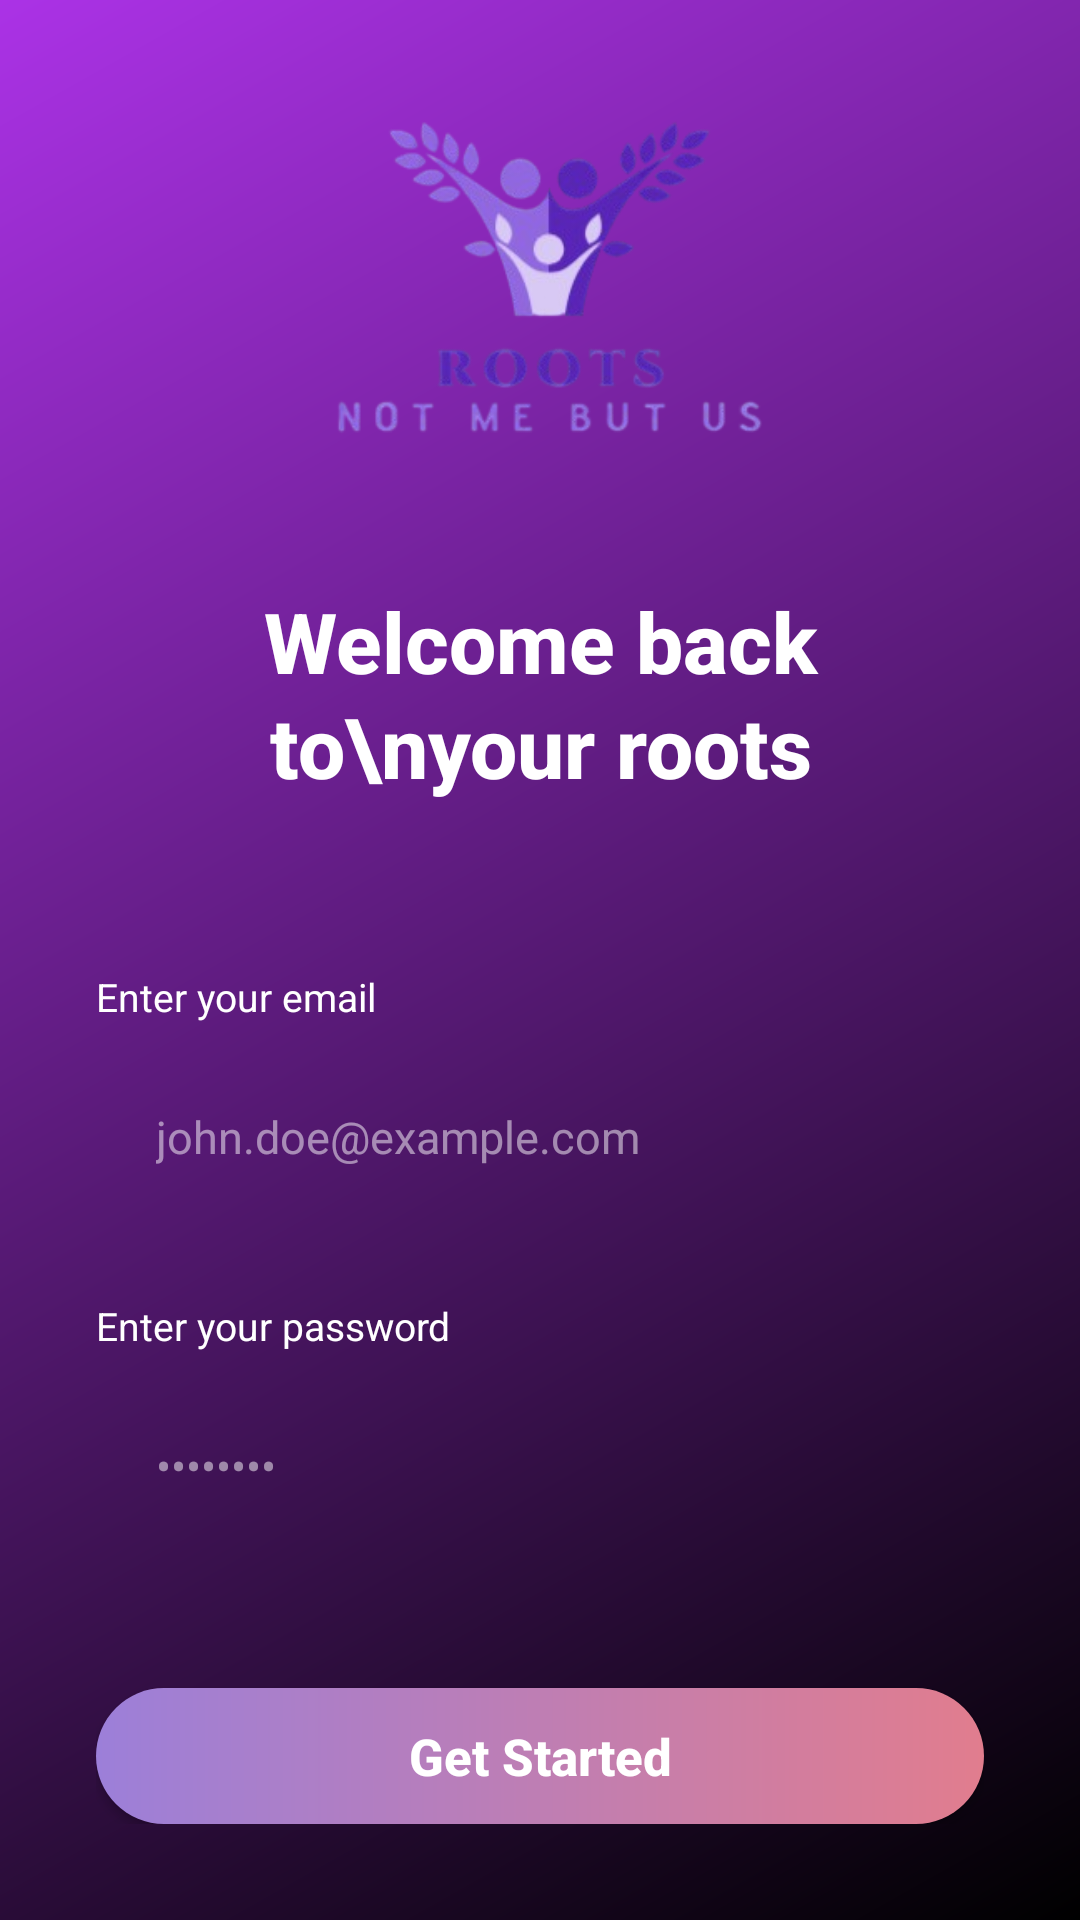

Produce the Android XML layout that renders to this screen, including the resource entries it uses.
<!-- AndroidManifest.xml: application theme Theme.RootsApp -->
<!-- res/layout/activity_main.xml -->
<?xml version="1.0" encoding="utf-8"?>
<RelativeLayout xmlns:android="http://schemas.android.com/apk/res/android"
    xmlns:app="http://schemas.android.com/apk/res-auto"
    xmlns:tools="http://schemas.android.com/tools"
    android:layout_width="match_parent"
    android:layout_height="match_parent"
    android:background="@drawable/gradient_background"
    android:padding="32dp"
    tools:context=".MainActivity">

    

    
    <ImageView
        android:id="@+id/ivLogo"
        android:layout_width="169dp"
        android:layout_height="131dp"
        android:layout_centerHorizontal="true"
        android:contentDescription="@string/app_logo"
        android:src="@drawable/logo_roots" />

    <TextView
        android:id="@+id/tvWelcome"
        android:layout_width="wrap_content"
        android:layout_height="wrap_content"
        android:layout_below="@id/ivLogo"
        android:layout_centerHorizontal="true"
        android:layout_marginTop="32dp"
        android:text="Welcome back to\nyour roots"
        android:textAlignment="center"
        android:textColor="#FFFFFF"
        android:textSize="28sp"
        android:textStyle="bold"
        android:lineSpacingExtra="2dp"
        android:fontFamily="sans-serif-medium" />

    
    <TextView
        android:id="@+id/tvEmailLabel"
        android:layout_width="wrap_content"
        android:layout_height="wrap_content"
        android:layout_below="@id/tvWelcome"
        android:layout_marginTop="56dp"
        android:text="Enter your email"
        android:textColor="#FFFFFF"
        android:textSize="13sp"
        android:fontFamily="sans-serif" />

    
    <EditText
        android:id="@+id/etEmail"
        android:layout_width="match_parent"
        android:layout_height="52dp"
        android:layout_below="@id/tvEmailLabel"
        android:layout_marginTop="12dp"
        android:background="@drawable/input_background"
        android:hint="john.doe@example.com"
        android:textColorHint="#80FFFFFF"
        android:inputType="textEmailAddress"
        android:paddingStart="20dp"
        android:paddingEnd="20dp"
        android:textColor="#FFFFFF"
        android:textSize="15sp"
        android:fontFamily="sans-serif" />

    
    <TextView
        android:id="@+id/tvPasswordLabel"
        android:layout_width="wrap_content"
        android:layout_height="wrap_content"
        android:layout_below="@id/etEmail"
        android:layout_marginTop="28dp"
        android:text="Enter your password"
        android:textColor="#FFFFFF"
        android:textSize="13sp"
        android:fontFamily="sans-serif" />

    
    <EditText
        android:id="@+id/etPassword"
        android:layout_width="match_parent"
        android:layout_height="52dp"
        android:layout_below="@id/tvPasswordLabel"
        android:layout_marginTop="12dp"
        android:background="@drawable/input_background"
        android:hint="••••••••"
        android:textColorHint="#80FFFFFF"
        android:inputType="textPassword"
        android:paddingStart="20dp"
        android:paddingEnd="20dp"
        android:textColor="#FFFFFF"
        android:textSize="15sp"
        android:fontFamily="sans-serif" />

    
    
    <androidx.appcompat.widget.AppCompatButton
        android:id="@+id/btnLogin"
        android:layout_width="match_parent"
        android:layout_height="56dp"
        android:layout_below="@id/etPassword"
        android:layout_marginTop="48dp"
        android:background="@drawable/button_gradient"
        android:text="Get Started"
        android:textAllCaps="false"
        android:textColor="#FFFFFF"
        android:textSize="17sp"
        android:textStyle="bold"
        android:fontFamily="sans-serif-medium" />

    
    <TextView
        android:id="@+id/tvSignup"
        android:layout_width="wrap_content"
        android:layout_height="wrap_content"
        android:layout_below="@id/btnLogin"
        android:layout_centerHorizontal="true"
        android:layout_marginTop="10dp"
        android:text="Don't have an account? Sign up"
        android:textColor="#FFFFFF"
        android:textSize="13sp"
        android:fontFamily="sans-serif" />

</RelativeLayout>
<!-- resources referenced by this layout -->
<resources>
  <!-- drawable button_gradient (drawable) -->
  <?xml version="1.0" encoding="utf-8"?>
  <shape xmlns:android="http://schemas.android.com/apk/res/android">
      <gradient
          android:angle="0"
          android:startColor="#9C7FD9"
          android:endColor="#E17D8E"
          android:type="linear" />
      <corners android:radius="28dp" />
  </shape>
  <!-- drawable gradient_background (drawable) -->
  <?xml version="1.0" encoding="utf-8"?>
  <shape xmlns:android="http://schemas.android.com/apk/res/android">
      <gradient
          android:angle="135"
          android:startColor="#000000"
          android:endColor="#ab32e6"
          android:type="linear" />
  </shape>
  <!-- drawable logo_roots: png bitmap (drawable, 47190 bytes) -->
  <string name="app_logo">App Logo</string>
  <style name="Theme.RootsApp" parent="Base.Theme.RootsApp" />
  <style name="Base.Theme.RootsApp" parent="Theme.Material3.DayNight.NoActionBar">
          
          
      </style>
</resources>
